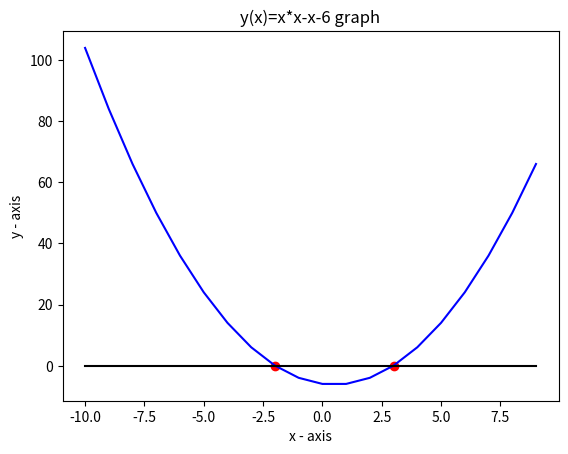

Generate this figure with matplotlib:
# -*- coding: utf-8 -*-
import numpy as np
import matplotlib.pyplot as plt

x=np.arange(-10, 10, 1)
y=x*x-x-6 
y2=x-x
fig = plt.figure()
plt.plot(x, y, color='blue')
plt.plot(x, y2, color='black')
plt.scatter(3,0, color='red')
plt.scatter(-2,0, color='red')
plt.title('y(x)=x*x-x-6 graph')
plt.ylabel('y - axis')
plt.xlabel('x - axis')

plt.show()

plt.savefig('ML3.png', format='png')